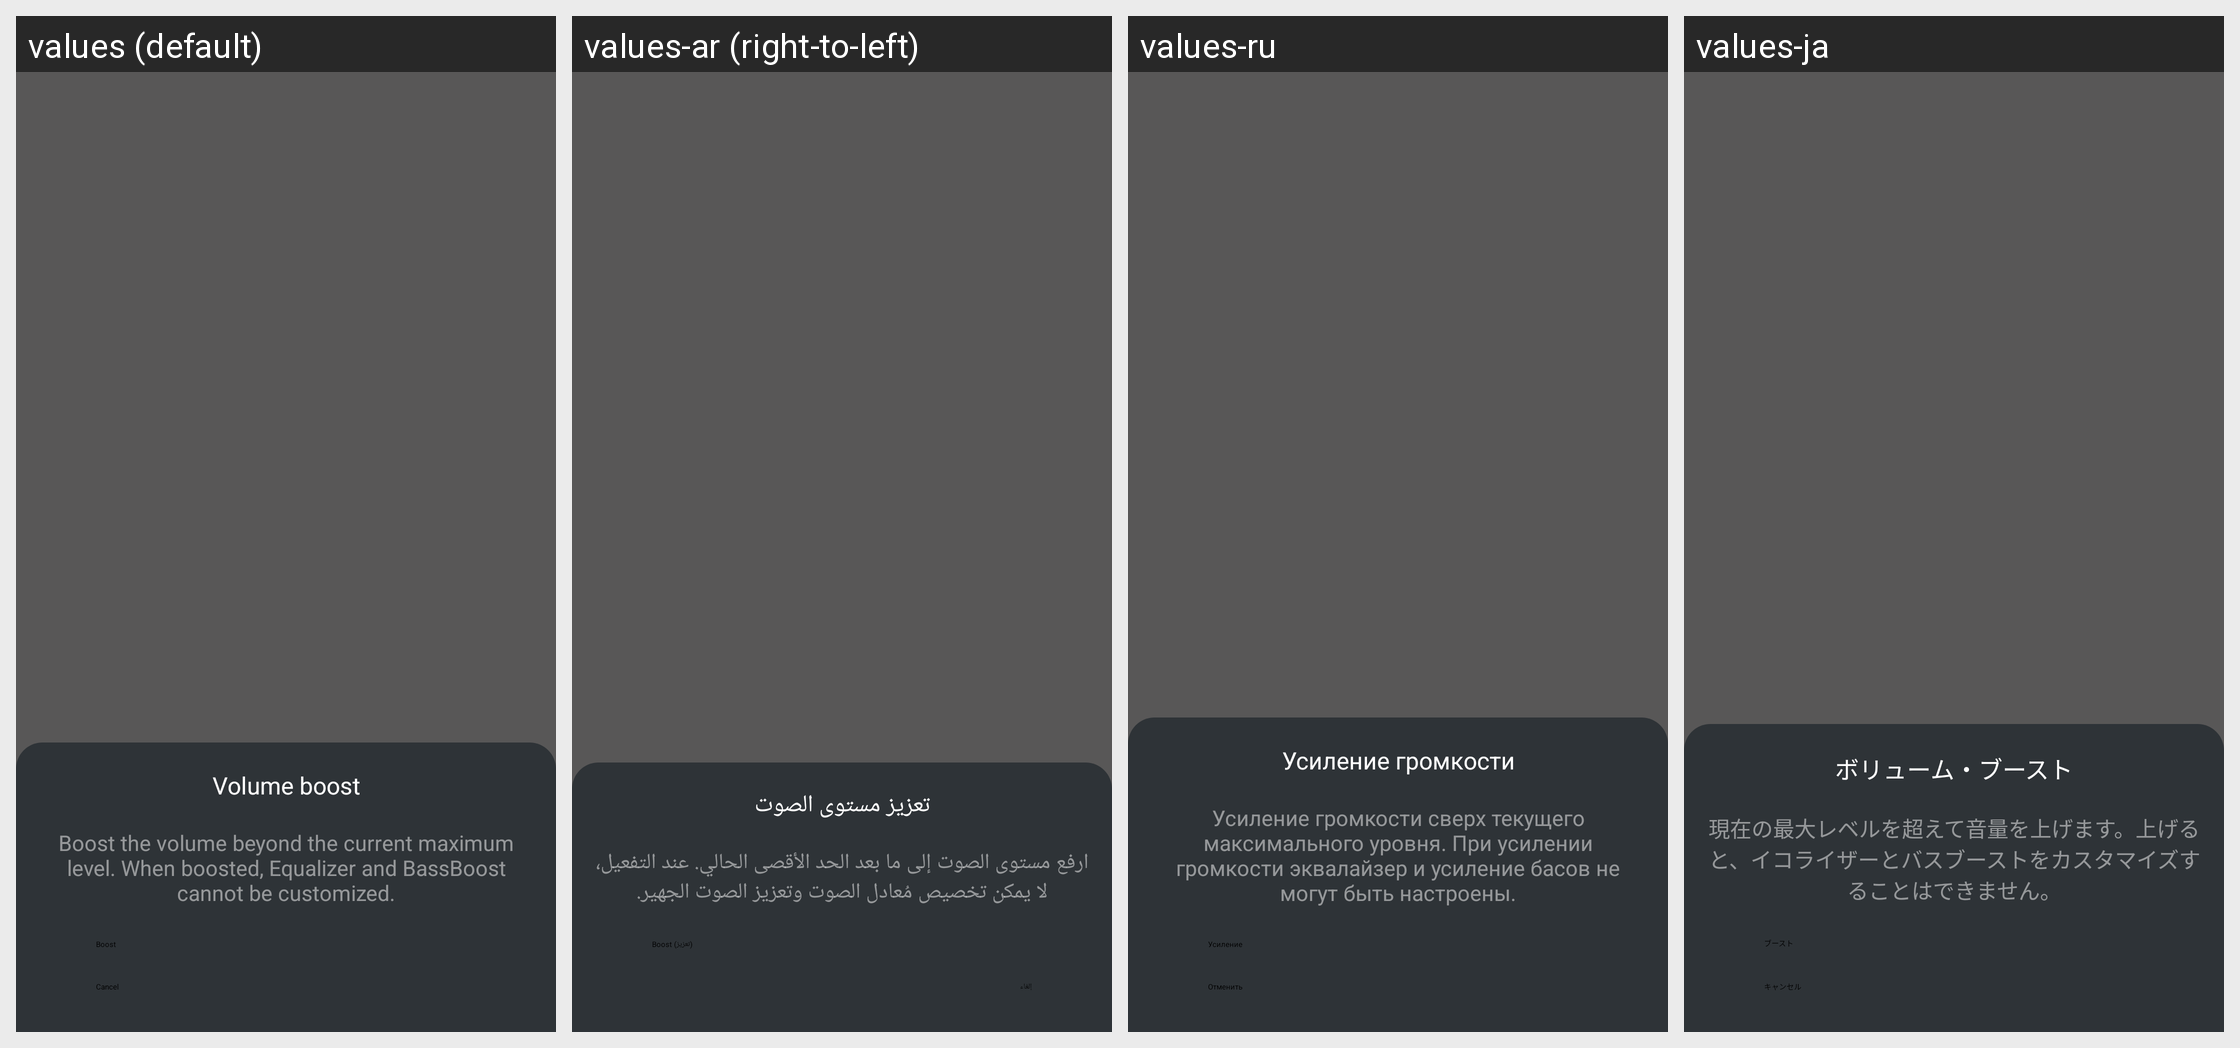

Here is an Android app screen in its default locale and in the app's own translations. Write out the translated-string differences for the strings that appear on this screen.
Android screen res/layout/fragment_dialog_volume_boost.xml rendered under 4 locales, left to right: values (default), values-ar (right-to-left), values-ru, values-ja. Device: Nexus 5 (rendered at 1080×1920; each locale shown at half size, 540×960, under a caption strip naming it); theme PartyBoxTheme.
Other locales in the repository, not shown: values-af, values-as, values-da, values-de, values-es, values-es-rMX, values-fi, values-fr, values-in-rID, values-it, values-iw, values-ko, values-ne, values-nl, values-no, values-or, values-pa, values-pl, values-pt-rBR, values-pt-rPT, values-sk, values-sv, values-te, values-zh-rCN, values-zh-rTW.
Strings drawn on this screen, with the default value and each locale's value (text and hints the layout hard-codes, and strings that could not be matched under every locale, appear in the picture but are not listed):

ptb_volume_boost
  values: Volume boost
  values-ar: تعزيز مستوى الصوت
  values-ru: Усиление громкости
  values-ja: ボリューム・ブースト

ptb_volume_boost_desc
  values: Boost the volume beyond the current maximum level. When boosted, Equalizer and BassBoost cannot be customized.
  values-ar: ارفع مستوى الصوت إلى ما بعد الحد الأقصى الحالي. عند التفعيل، لا يمكن تخصيص مُعادل الصوت وتعزيز الصوت الجهير.
  values-ru: Усиление громкости сверх текущего максимального уровня. При усилении громкости эквалайзер и усиление басов не могут быть настроены.
  values-ja: 現在の最大レベルを超えて音量を上げます。上げると、イコライザーとバスブーストをカスタマイズすることはできません。

ptb_boost
  values: Boost
  values-ar: Boost (تعزيز)
  values-ru: Усиление
  values-ja: ブースト

str_cancel
  values: Cancel
  values-ar: إلغاء
  values-ru: Отменить
  values-ja: キャンセル
